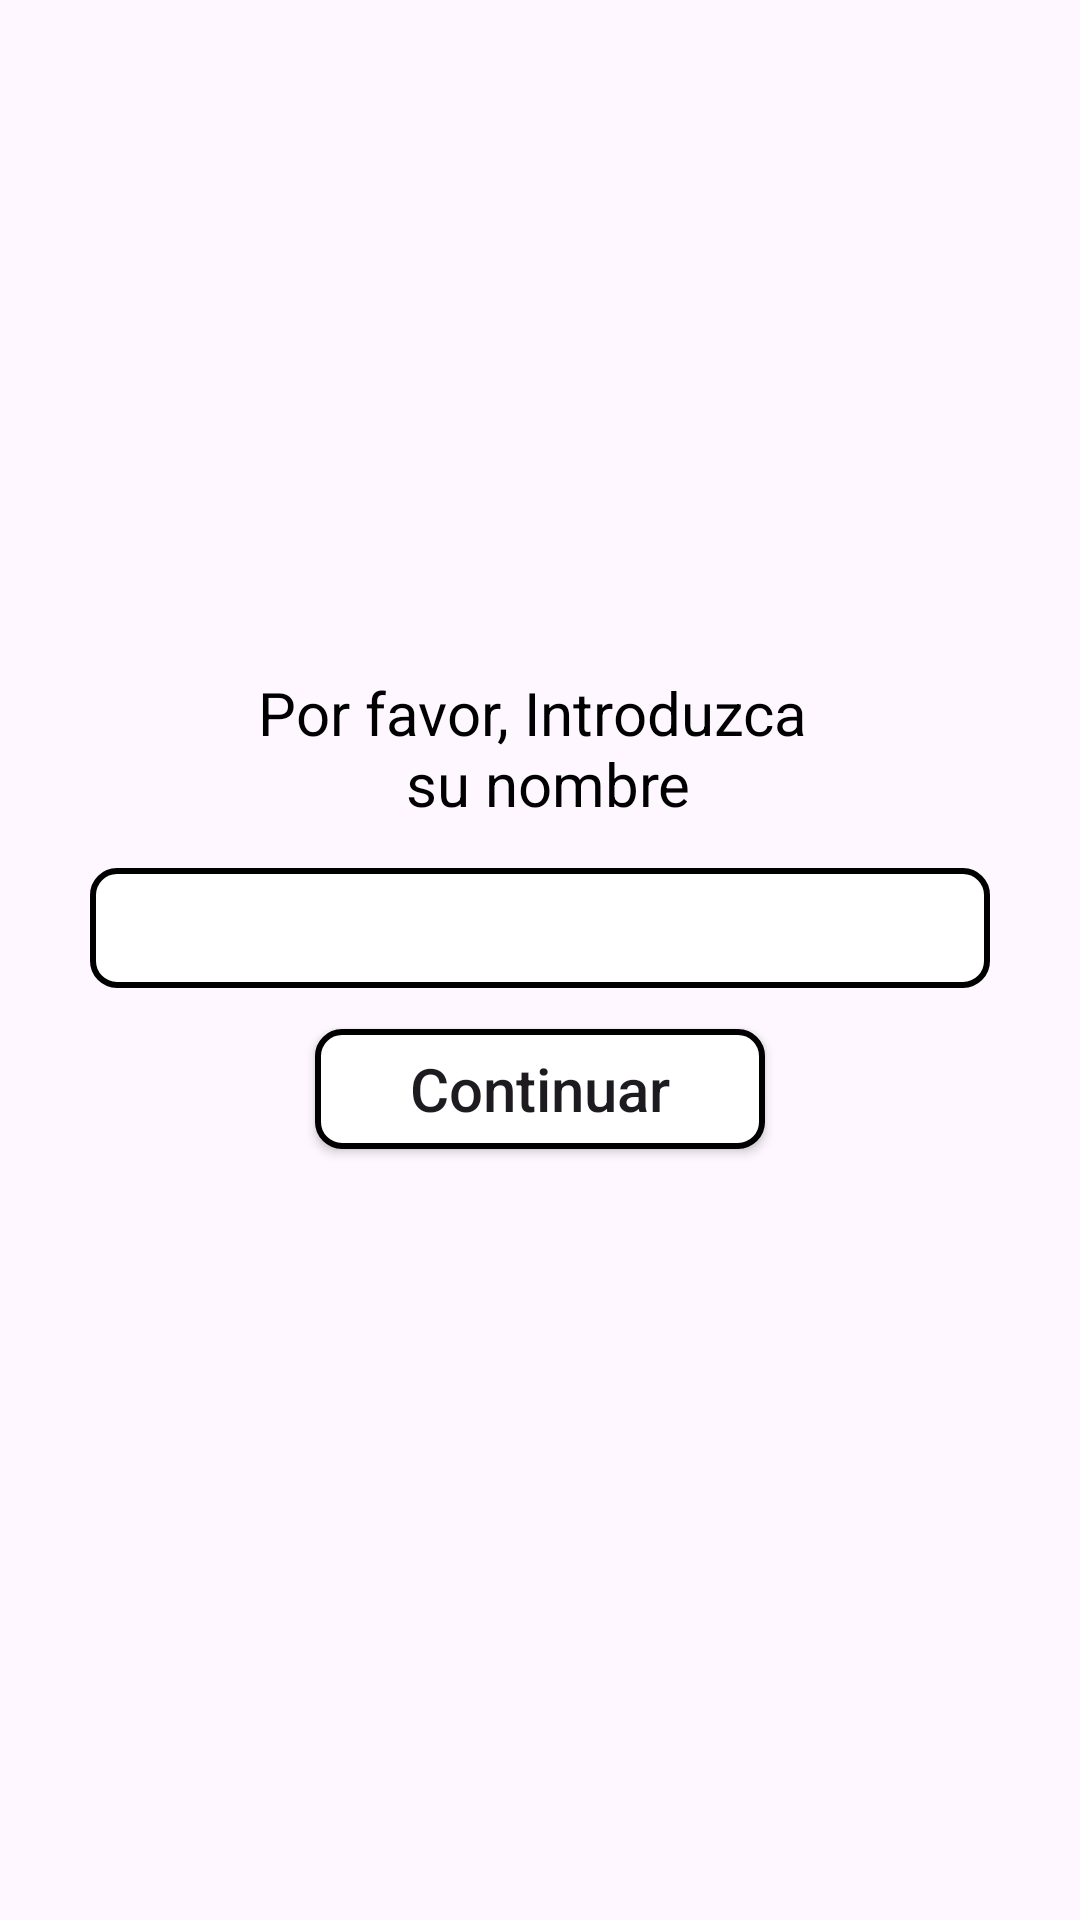

Android layout source for this screen:
<!-- AndroidManifest.xml: application theme Theme.FocusGame -->
<!-- res/layout/activity_main.xml -->
<androidx.constraintlayout.widget.ConstraintLayout xmlns:android="http://schemas.android.com/apk/res/android"
xmlns:app="http://schemas.android.com/apk/res-auto"
xmlns:tools="http://schemas.android.com/tools"
android:id="@+id/main"
android:layout_width="match_parent"
android:layout_height="match_parent"
tools:context=".MainActivity">

<TextView
    android:id="@+id/tvWelcome"
    android:layout_width="wrap_content"
    android:layout_height="wrap_content"
    android:gravity="center"
    android:text="@string/title_name"
    android:textColor="@color/black"
    android:textSize="20sp"
    app:background="@color/white"
    app:layout_constraintBottom_toBottomOf="parent"
    app:layout_constraintEnd_toEndOf="parent"
    app:layout_constraintStart_toStartOf="parent"
    app:layout_constraintTop_toTopOf="parent"
    app:layout_constraintVertical_bias="0.38" />

<EditText
    android:id="@+id/etName"
    android:layout_width="300dp"
    android:layout_height="40dp"
    android:layout_marginBottom="32dp"
    android:maxLines="1"
    android:textSize="20sp"
    android:singleLine="true"
    android:padding="10sp"
    tools:text="Ana lucia"
    app:circularflow_radiusInDP="10dp"
    app:layout_constraintBottom_toBottomOf="parent"
    app:layout_constraintEnd_toEndOf="parent"
    app:layout_constraintStart_toStartOf="parent"
    app:layout_constraintTop_toBottomOf="@+id/tvWelcome"
    app:layout_constraintVertical_bias="0.05"
    android:background="@drawable/edit_text_borde"/>

<androidx.appcompat.widget.AppCompatButton
    android:id="@+id/btnContinue"
    android:layout_width="150dp"
    android:layout_height="40dp"
    android:text="@string/next"
    android:textSize="20sp"
    android:background="@drawable/button_borde"
    android:textAllCaps="false"
    app:layout_constraintBottom_toBottomOf="parent"
    app:layout_constraintEnd_toEndOf="parent"
    app:layout_constraintStart_toStartOf="parent"
    app:layout_constraintTop_toBottomOf="@+id/etName"
    android:gravity="center"
    app:layout_constraintVertical_bias="0.05" />

</androidx.constraintlayout.widget.ConstraintLayout>
<!-- resources referenced by this layout -->
<resources>
  <!-- drawable button_borde (drawable) -->
  <?xml version="1.0" encoding="utf-8"?>
  
  <selector xmlns:android="http://schemas.android.com/apk/res/android">
      
      <item android:state_pressed="true">
          <shape>
              <solid android:color="#CA73FF"/> 
              <stroke
                  android:width="2dp"
                  android:color="#000000"/> 
              <corners android:radius="8dp"/> 
              <padding android:left="4dp" android:right="4dp" android:top="4dp" android:bottom="4dp"/> 
          </shape>
      </item>
      
      <item>
          <shape>
              <solid android:color="#FFFFFF"/> 
              <stroke
                  android:width="2dp"
                  android:color="#000000"/> 
              <corners android:radius="8dp"/>
              <padding android:left="4dp" android:right="4dp" android:top="4dp" android:bottom="4dp"/>
          </shape>
      </item>
  </selector>
  <!-- drawable edit_text_borde (drawable) -->
  <?xml version="1.0" encoding="utf-8"?>
  
  <shape xmlns:tools="http://schemas.android.com/tools"
      xmlns:android="http://schemas.android.com/apk/res/android"
      tools:ignore="ExtraText">
      <solid android:color="#FFFFFF"/>
      <stroke
          android:width="2dp"
          android:color="#000000"/>
      <corners android:radius="8dp"/>
      <padding android:left="4dp" android:right="4dp" android:top="4dp" android:bottom="4dp"/> 
  </shape>
  <string name="next">Continuar</string>
  <string name="title_name">Por favor, Introduzca \n su nombre</string>
  <style name="Theme.FocusGame" parent="Base.Theme.FocusGame" />
  <style name="Base.Theme.FocusGame" parent="Theme.Material3.Light.NoActionBar">
  
      </style>
  <!-- not gathered from this repository: default colours our renderer supplied (Android Studio template values) -->
  <color name="black">#FF000000</color>
  <color name="white">#FFFFFFFF</color>
</resources>
